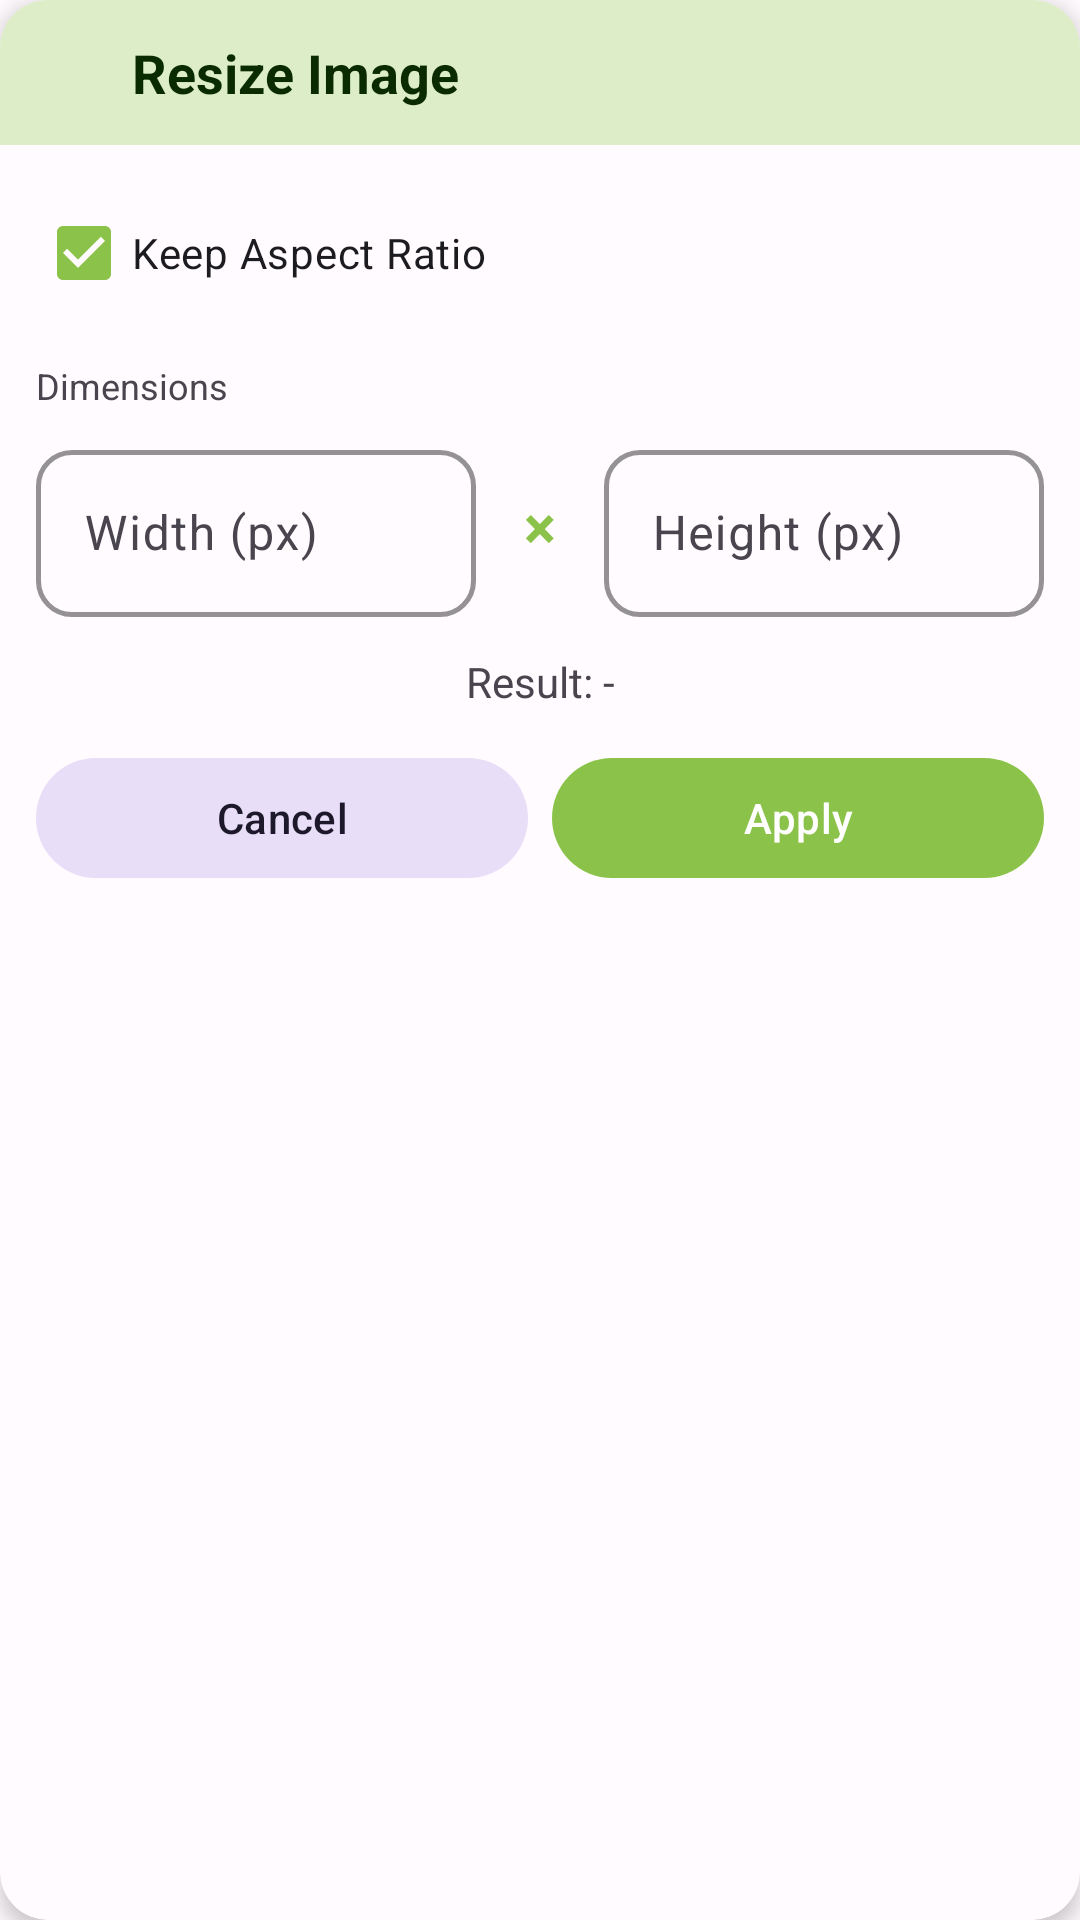

Produce the Android XML layout that renders to this screen, including the resource entries it uses.
<!-- AndroidManifest.xml: application theme Theme.PhotoResize -->
<!-- res/layout/dialog_resize.xml -->
<?xml version="1.0" encoding="utf-8"?>
<androidx.cardview.widget.CardView xmlns:android="http://schemas.android.com/apk/res/android"
    xmlns:app="http://schemas.android.com/apk/res-auto"
    android:layout_width="match_parent"
    android:layout_height="wrap_content"
    android:layout_marginHorizontal="@dimen/spacing_xs"
    app:cardCornerRadius="@dimen/corner_large"
    app:cardElevation="@dimen/card_elevation"
    app:cardBackgroundColor="?attr/colorSurface"
    app:strokeWidth="1dp"
    app:strokeColor="?attr/colorOutlineVariant">

    <LinearLayout
        android:layout_width="match_parent"
        android:layout_height="wrap_content"
        android:orientation="vertical">

        <LinearLayout
            android:layout_width="match_parent"
            android:layout_height="wrap_content"
            android:orientation="horizontal"
            android:background="?attr/colorPrimaryContainer"
            android:gravity="center_vertical"
            android:padding="@dimen/spacing_md">

            <ImageView
                android:layout_width="@dimen/icon_size_medium"
                android:layout_height="@dimen/icon_size_medium"
                android:src="@drawable/ic_crop"
                android:contentDescription="@string/resize_image"
                app:tint="?attr/colorOnPrimaryContainer" />

            <TextView
                android:layout_width="0dp"
                android:layout_height="wrap_content"
                android:layout_weight="1"
                android:layout_marginStart="@dimen/spacing_sm"
                android:text="@string/resize_image"
                android:textSize="18sp"
                android:textStyle="bold"
                android:textColor="?attr/colorOnPrimaryContainer" />
        </LinearLayout>

        <LinearLayout
            android:layout_width="match_parent"
            android:layout_height="wrap_content"
            android:orientation="vertical"
            android:padding="@dimen/spacing_md">

            <CheckBox
                android:id="@+id/cbKeepAspectRatio"
                android:layout_width="match_parent"
                android:layout_height="wrap_content"
                android:text="@string/keep_aspect_ratio"
                android:checked="true"
                android:textColor="?attr/colorOnSurface" />

            <TextView
                android:layout_width="wrap_content"
                android:layout_height="wrap_content"
                android:text="@string/dimensions"
                android:textSize="12sp"
                android:textColor="?attr/colorOnSurfaceVariant"
                android:layout_marginTop="@dimen/spacing_md"
                android:layout_marginBottom="@dimen/spacing_sm" />

            <LinearLayout
                android:layout_width="match_parent"
                android:layout_height="wrap_content"
                android:orientation="horizontal"
                android:gravity="center_vertical">

                <com.google.android.material.textfield.TextInputLayout
                    android:id="@+id/layoutWidth"
                    android:layout_width="0dp"
                    android:layout_height="wrap_content"
                    android:layout_weight="1"
                    android:layout_marginEnd="@dimen/spacing_sm"
                    style="@style/Widget.Material3.TextInputLayout.OutlinedBox"
                    app:boxCornerRadiusTopStart="@dimen/corner_medium"
                    app:boxCornerRadiusTopEnd="@dimen/corner_medium"
                    app:boxCornerRadiusBottomStart="@dimen/corner_medium"
                    app:boxCornerRadiusBottomEnd="@dimen/corner_medium"
                    app:boxStrokeColor="?attr/colorPrimary"
                    app:boxStrokeWidth="1.5dp">

                    <com.google.android.material.textfield.TextInputEditText
                        android:id="@+id/etWidth"
                        android:layout_width="match_parent"
                        android:layout_height="wrap_content"
                        android:hint="@string/width_hint"
                        android:inputType="number"
                        android:textColor="?attr/colorOnSurface"
                        android:textSize="16sp" />
                </com.google.android.material.textfield.TextInputLayout>

                <TextView
                    android:layout_width="wrap_content"
                    android:layout_height="wrap_content"
                    android:text="×"
                    android:textSize="20sp"
                    android:textStyle="bold"
                    android:textColor="?attr/colorPrimary"
                    android:layout_marginHorizontal="@dimen/spacing_sm"
                    android:gravity="center" />

                <com.google.android.material.textfield.TextInputLayout
                    android:id="@+id/layoutHeight"
                    android:layout_width="0dp"
                    android:layout_height="wrap_content"
                    android:layout_weight="1"
                    android:layout_marginStart="@dimen/spacing_sm"
                    style="@style/Widget.Material3.TextInputLayout.OutlinedBox"
                    app:boxCornerRadiusTopStart="@dimen/corner_medium"
                    app:boxCornerRadiusTopEnd="@dimen/corner_medium"
                    app:boxCornerRadiusBottomStart="@dimen/corner_medium"
                    app:boxCornerRadiusBottomEnd="@dimen/corner_medium"
                    app:boxStrokeColor="?attr/colorPrimary"
                    app:boxStrokeWidth="1.5dp">

                    <com.google.android.material.textfield.TextInputEditText
                        android:id="@+id/etHeight"
                        android:layout_width="match_parent"
                        android:layout_height="wrap_content"
                        android:hint="@string/height_hint"
                        android:inputType="number"
                        android:textColor="?attr/colorOnSurface"
                        android:textSize="16sp" />
                </com.google.android.material.textfield.TextInputLayout>
            </LinearLayout>

            <TextView
                android:id="@+id/tvResolutionPreview"
                android:layout_width="match_parent"
                android:layout_height="wrap_content"
                android:text="@string/result_preview"
                android:textSize="14sp"
                android:textColor="?attr/colorOnSurfaceVariant"
                android:gravity="center"
                android:layout_marginTop="@dimen/spacing_md"
                android:layout_marginBottom="@dimen/spacing_md" />

            <LinearLayout
                android:layout_width="match_parent"
                android:layout_height="wrap_content"
                android:orientation="horizontal">

                <com.google.android.material.button.MaterialButton
                    android:id="@+id/btnCancel"
                    style="@style/Widget.Material3.Button.TonalButton"
                    android:layout_width="0dp"
                    android:layout_height="@dimen/button_height"
                    android:layout_weight="1"
                    android:text="@string/cancel"
                    app:cornerRadius="@dimen/pill_corner" />

                <com.google.android.material.button.MaterialButton
                    android:id="@+id/btnApplyResize"
                    style="@style/Widget.Material3.Button"
                    android:layout_width="0dp"
                    android:layout_height="@dimen/button_height"
                    android:layout_weight="1"
                    android:layout_marginStart="@dimen/spacing_sm"
                    android:text="@string/apply"
                    app:cornerRadius="@dimen/pill_corner" />
            </LinearLayout>
        </LinearLayout>
    </LinearLayout>
</androidx.cardview.widget.CardView>
<!-- resources referenced by this layout -->
<resources>
  <dimen name="button_height">48dp</dimen>
  <dimen name="card_elevation">4dp</dimen>
  <dimen name="corner_large">16dp</dimen>
  <dimen name="corner_medium">12dp</dimen>
  <dimen name="icon_size_medium">24dp</dimen>
  <dimen name="pill_corner">48dp</dimen>
  <dimen name="spacing_md">12dp</dimen>
  <dimen name="spacing_sm">8dp</dimen>
  <dimen name="spacing_xs">4dp</dimen>
  <string name="apply">Apply</string>
  <string name="cancel">Cancel</string>
  <string name="dimensions">Dimensions</string>
  <string name="height_hint">Height (px)</string>
  <string name="keep_aspect_ratio">Keep Aspect Ratio</string>
  <string name="resize_image">Resize Image</string>
  <string name="result_preview">Result: -</string>
  <string name="width_hint">Width (px)</string>
  <style name="Theme.PhotoResize" parent="Theme.Material3.Light.NoActionBar">
          <item name="colorPrimary">@color/light_green_500</item>
          <item name="colorPrimaryDark">@color/light_green_700</item>
          <item name="colorAccent">@color/teal_200</item>
          <item name="colorOnPrimary">@color/white</item>
          <item name="colorPrimaryContainer">#FFDCEDC8</item>
          <item name="colorOnPrimaryContainer">#FF0A2B00</item>
          <item name="colorSecondary">@color/teal_200</item>
          <item name="colorOnSecondary">@color/black</item>
          <item name="colorSurface">@color/m3_surface_light</item>
          <item name="colorOnSurface">@color/m3_on_surface_light</item>
          <item name="colorSurfaceVariant">@color/m3_surface_variant_light</item>
          <item name="colorOnSurfaceVariant">@color/m3_on_surface_variant_light</item>
          <item name="android:windowBackground">@color/m3_background_light</item>
          <item name="android:statusBarColor">@android:color/transparent</item>
          <item name="android:navigationBarColor">@android:color/transparent</item>
      </style>
  <color name="light_green_500">#FF8BC34A</color>
  <color name="light_green_700">#FF689F38</color>
  <color name="teal_200">#FF03DAC5</color>
  <color name="white">#FFFFFFFF</color>
  <color name="black">#FF000000</color>
  <color name="m3_surface_light">#FFFFFBFE</color>
  <color name="m3_on_surface_light">#FF1C1B1F</color>
  <color name="m3_surface_variant_light">#FFE7E0EC</color>
  <color name="m3_on_surface_variant_light">#FF49454F</color>
  <color name="m3_background_light">#FFFFFBFE</color>
</resources>
